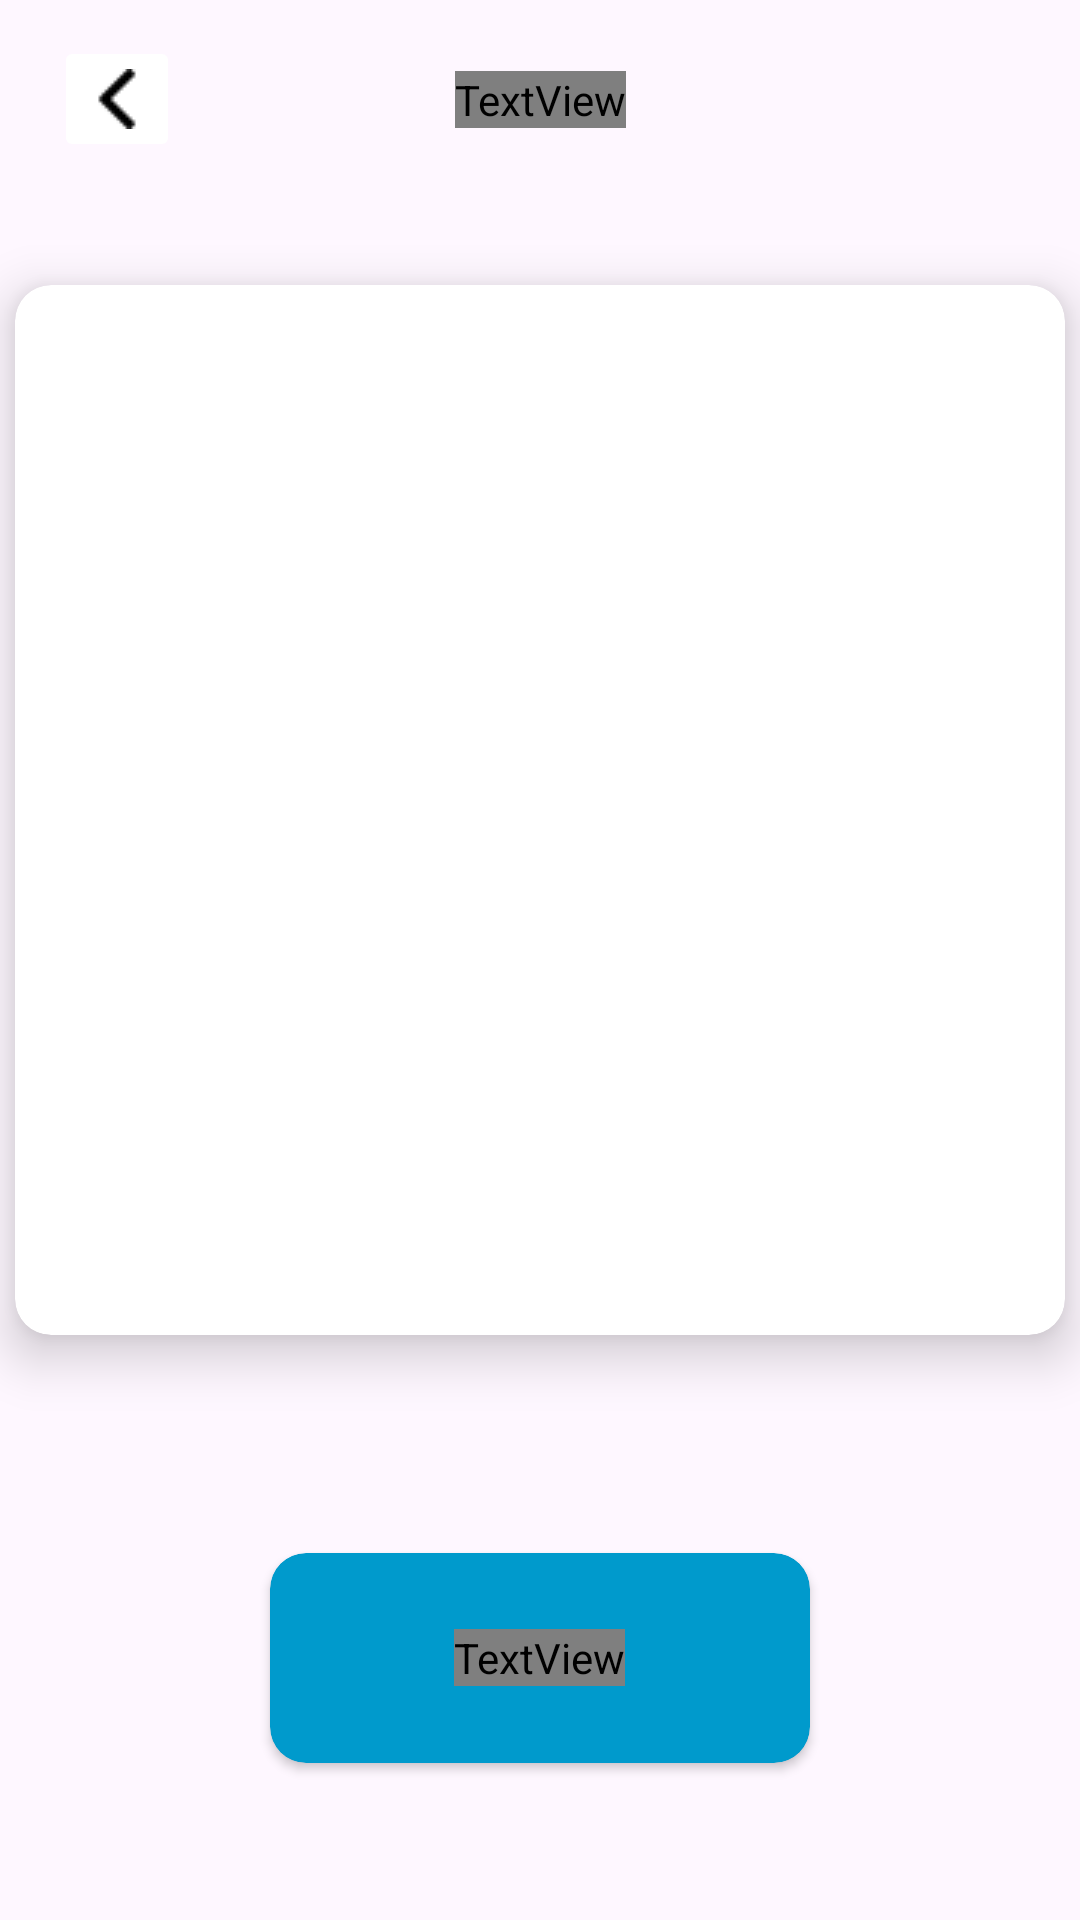

This screen was rendered from an Android layout file. Write that file and the resources it references.
<!-- AndroidManifest.xml: application theme Theme.ISYARATKU -->
<!-- res/layout/activity_detail_gif.xml -->
<?xml version="1.0" encoding="utf-8"?>
<androidx.constraintlayout.widget.ConstraintLayout xmlns:android="http://schemas.android.com/apk/res/android"
    xmlns:app="http://schemas.android.com/apk/res-auto"
    xmlns:tools="http://schemas.android.com/tools"
    android:id="@+id/main"
    android:layout_width="match_parent"
    android:layout_height="match_parent"
    tools:context=".ui.detail.DetailImageActivity">

    <ImageButton
        android:id="@+id/btnBack"
        android:layout_width="42dp"
        android:layout_height="42dp"
        android:src="@drawable/left_arrow"
        android:layout_marginStart="18dp"
        android:layout_marginTop="12dp"
        android:backgroundTint="@android:color/background_light"
        app:layout_constraintTop_toTopOf="parent"
        app:layout_constraintStart_toStartOf="parent"/>

    <TextView
        android:id="@+id/tvTittle"
        android:layout_width="wrap_content"
        android:layout_height="wrap_content"
        android:text="Detail"
        android:textSize="18sp"
        android:fontFamily="@font/roboto_bold"
        app:layout_constraintTop_toTopOf="@id/btnBack"
        app:layout_constraintBottom_toBottomOf="@id/btnBack"
        app:layout_constraintStart_toStartOf="parent"
        app:layout_constraintEnd_toEndOf="parent"/>

    <androidx.cardview.widget.CardView
        android:id="@+id/cvData"
        android:layout_width="wrap_content"
        android:layout_height="wrap_content"
        app:cardElevation="10dp"
        app:cardCornerRadius="12dp"
        app:layout_constraintTop_toBottomOf="@id/tvTittle"
        app:layout_constraintBottom_toTopOf="@id/cvTitleData"
        app:layout_constraintStart_toStartOf="parent"
        app:layout_constraintEnd_toEndOf="parent">

        <ImageView
            android:id="@+id/ivData"
            android:layout_width="350dp"
            android:layout_height="350dp"
            tools:src="@raw/alfabet_a" />
    </androidx.cardview.widget.CardView>

    <androidx.cardview.widget.CardView
        android:id="@+id/cvTitleData"
        android:layout_width="180dp"
        android:layout_height="70dp"
        android:layout_marginTop="20dp"
        android:elevation="20dp"
        android:backgroundTint="#009ACC"
        app:cardCornerRadius="12dp"
        app:layout_constraintTop_toBottomOf="@id/cvData"
        app:layout_constraintBottom_toBottomOf="parent"
        app:layout_constraintStart_toStartOf="parent"
        app:layout_constraintEnd_toEndOf="parent">

        <TextView
            android:id="@+id/tvData"
            android:layout_width="wrap_content"
            android:layout_height="wrap_content"
            tools:text="A"
            android:fontFamily="@font/roboto_bold"
            android:textSize="22sp"
            android:textColor="@color/white"
            android:layout_gravity="center"/>
    </androidx.cardview.widget.CardView>
</androidx.constraintlayout.widget.ConstraintLayout>
<!-- resources referenced by this layout -->
<resources>
  <!-- drawable left_arrow: png bitmap (drawable, 215 bytes) -->
  <style name="Theme.ISYARATKU" parent="Base.Theme.ISYARATKU" />
  <style name="Base.Theme.ISYARATKU" parent="Theme.Material3.DayNight.NoActionBar">
          
          
      </style>
  <!-- not gathered from this repository: default colours our renderer supplied (Android Studio template values) -->
  <color name="white">#FFFFFFFF</color>
</resources>
